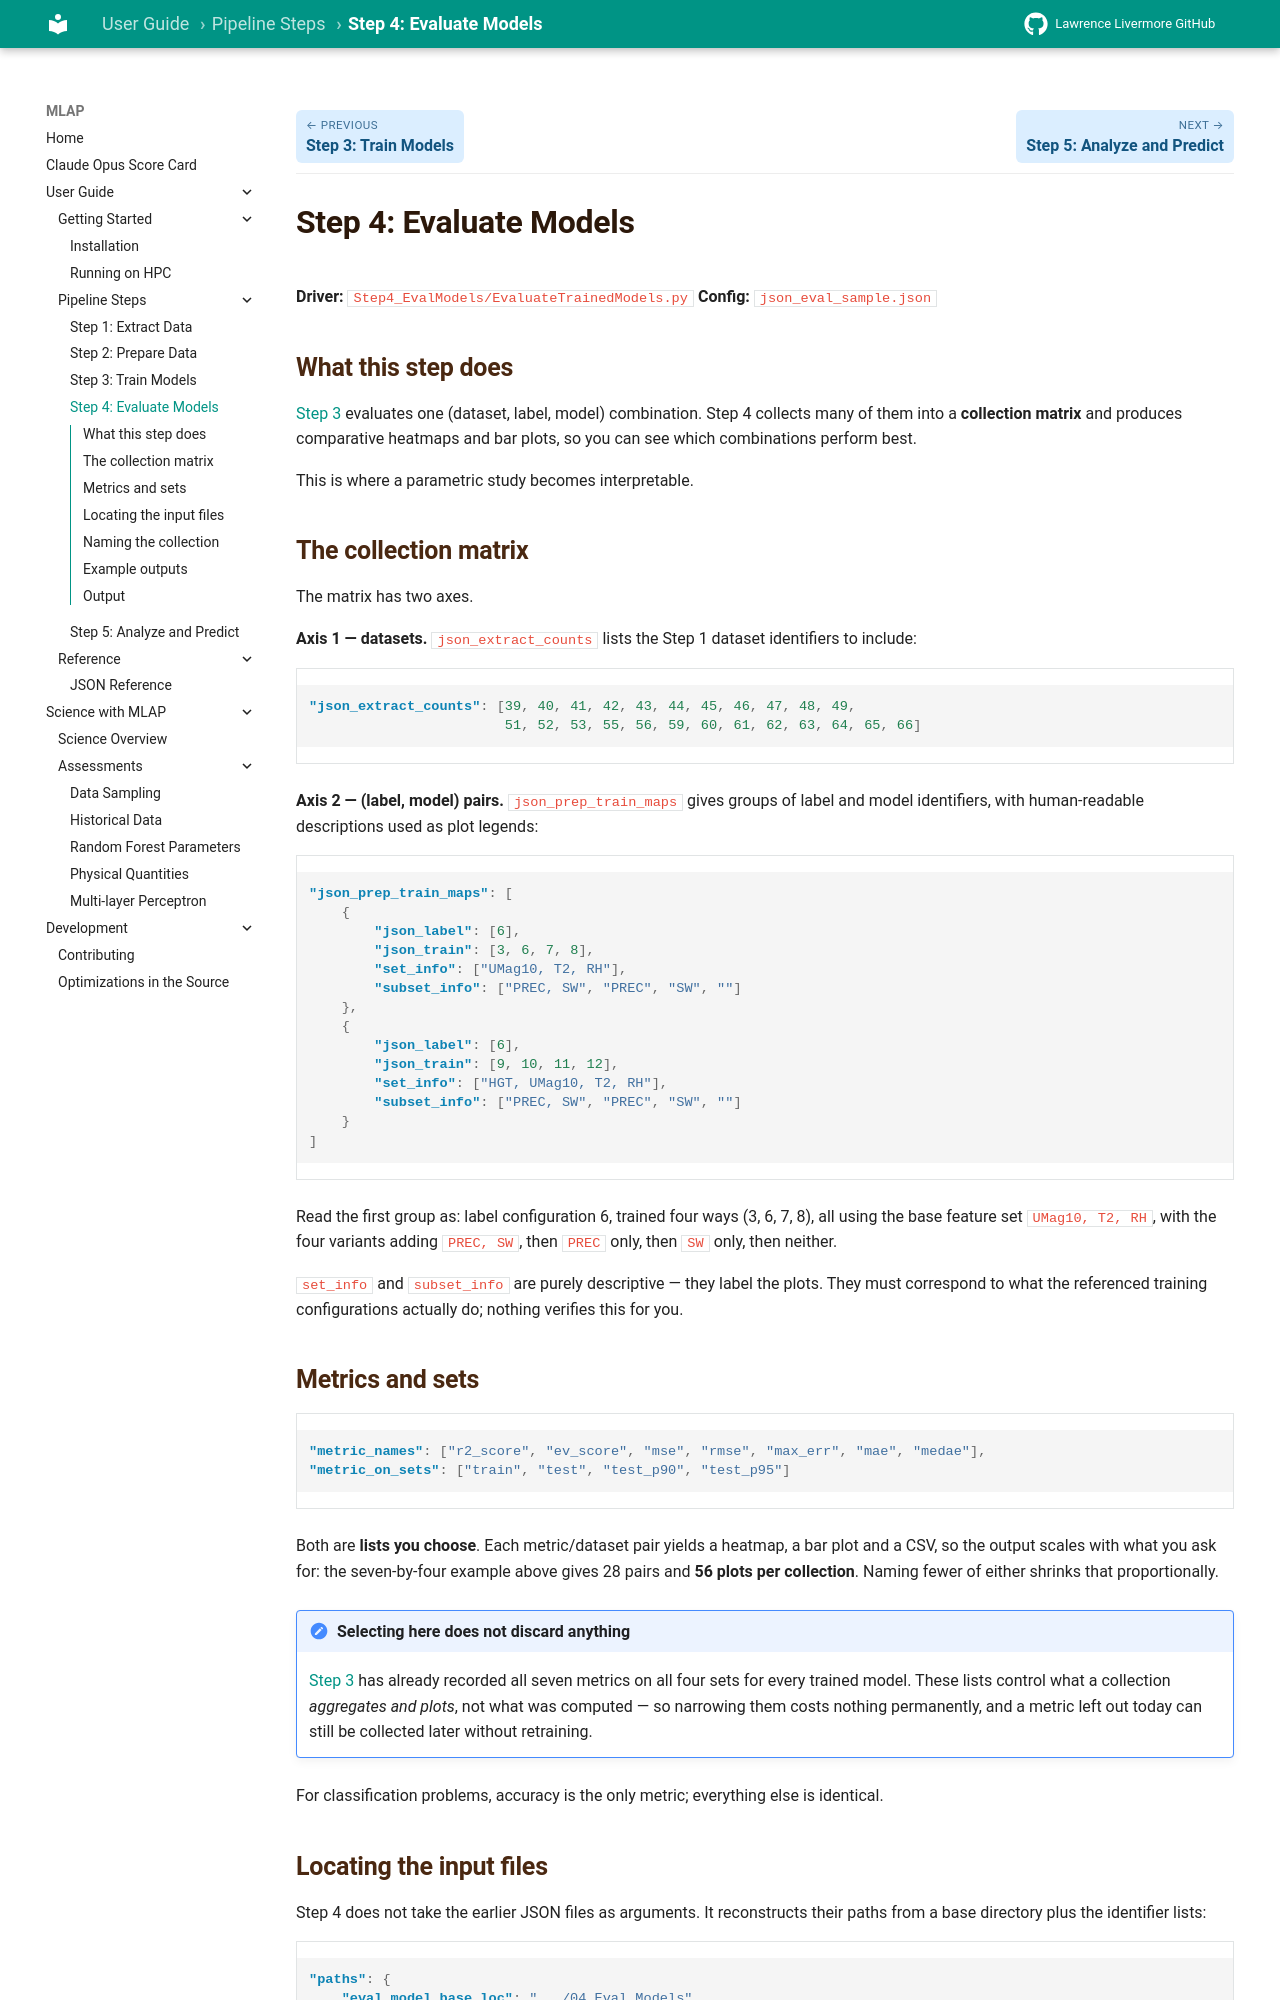

repository: llnl/MLAP · page: user-guide/step4-evaluate/index.html · generator: mkdocs

# Step 4: Evaluate Models

**Driver:** `Step4_EvalModels/EvaluateTrainedModels.py`
**Config:** `json_eval_sample.json`

## What this step does

[Step 3](step3-train.md) evaluates one (dataset, label, model) combination. Step 4
collects many of them into a **collection matrix** and produces comparative
heatmaps and bar plots, so you can see which combinations perform best.

This is where a parametric study becomes interpretable.

## The collection matrix

The matrix has two axes.

**Axis 1 — datasets.** `json_extract_counts` lists the Step 1 dataset
identifiers to include:

```json
"json_extract_counts": [39, 40, 41, 42, 43, 44, 45, 46, 47, 48, 49,
                        51, 52, 53, 55, 56, 59, 60, 61, 62, 63, 64, 65, 66]
```

**Axis 2 — (label, model) pairs.** `json_prep_train_maps` gives groups of label
and model identifiers, with human-readable descriptions used as plot legends:

```json
"json_prep_train_maps": [
    {
        "json_label": [6],
        "json_train": [3, 6, 7, 8],
        "set_info": ["UMag10, T2, RH"],
        "subset_info": ["PREC, SW", "PREC", "SW", ""]
    },
    {
        "json_label": [6],
        "json_train": [9, 10, 11, 12],
        "set_info": ["HGT, UMag10, T2, RH"],
        "subset_info": ["PREC, SW", "PREC", "SW", ""]
    }
]
```

Read the first group as: label configuration 6, trained four ways
(3, 6, 7, 8), all using the base feature set `UMag10, T2, RH`, with the four
variants adding `PREC, SW`, then `PREC` only, then `SW` only, then neither.

`set_info` and `subset_info` are purely descriptive — they label the plots. They
must correspond to what the referenced training configurations actually do;
nothing verifies this for you.
